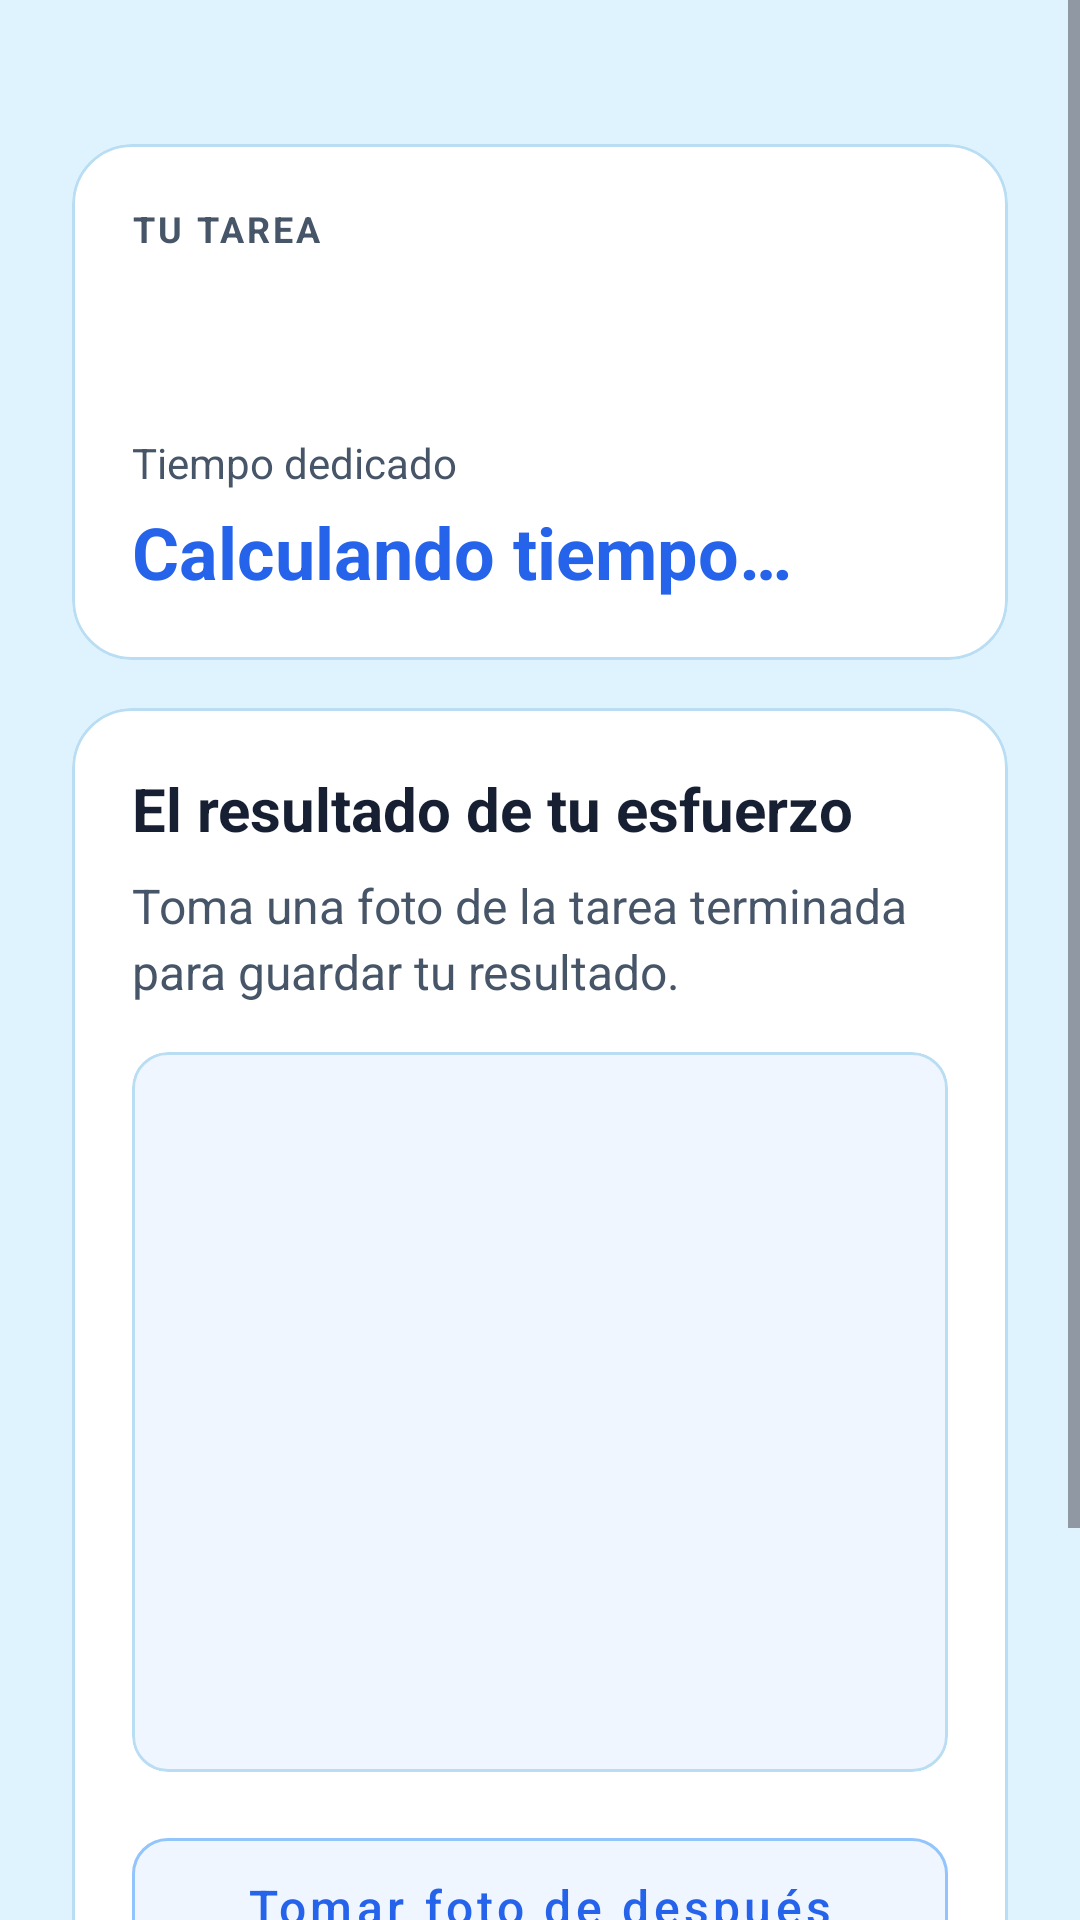

This screen was rendered from an Android layout file. Write that file and the resources it references.
<!-- AndroidManifest.xml: application theme Theme.Procrastinot -->
<!-- res/layout/activity_finalizar_tarea.xml -->
<?xml version="1.0" encoding="utf-8"?>
<androidx.constraintlayout.widget.ConstraintLayout
    xmlns:android="http://schemas.android.com/apk/res/android"
    xmlns:app="http://schemas.android.com/apk/res-auto"
    xmlns:tools="http://schemas.android.com/tools"
    android:id="@+id/main"
    android:layout_width="match_parent"
    android:layout_height="match_parent"
    android:background="#DFF3FF"
    tools:context=".views.FinalizarTareaActivity">

    <ScrollView
        android:id="@+id/scrollFinalizarTarea"
        android:layout_width="0dp"
        android:layout_height="0dp"
        android:fillViewport="true"
        android:clipToPadding="false"
        app:layout_constraintBottom_toBottomOf="parent"
        app:layout_constraintEnd_toEndOf="parent"
        app:layout_constraintStart_toStartOf="parent"
        app:layout_constraintTop_toTopOf="parent">

        <LinearLayout
            android:id="@+id/layoutFinalizarTarea"
            android:layout_width="match_parent"
            android:layout_height="wrap_content"
            android:orientation="vertical"
            android:padding="24dp">

            
            <com.google.android.material.card.MaterialCardView
                android:layout_width="match_parent"
                android:layout_height="wrap_content"
                android:layout_marginTop="24dp"
                app:cardBackgroundColor="#FFFFFF"
                app:cardCornerRadius="20dp"
                app:cardElevation="0dp"
                app:strokeColor="#B9DDF3"
                app:strokeWidth="1dp">

                <LinearLayout
                    android:layout_width="match_parent"
                    android:layout_height="wrap_content"
                    android:orientation="vertical"
                    android:padding="20dp">

                    <TextView
                        android:layout_width="match_parent"
                        android:layout_height="wrap_content"
                        android:text="TU TAREA"
                        android:textColor="#475569"
                        android:textSize="12sp"
                        android:textStyle="bold"
                        android:letterSpacing="0.08" />

                    <TextView
                        android:id="@+id/txtNombreTareaFinalizar"
                        android:layout_width="match_parent"
                        android:layout_height="wrap_content"
                        android:layout_marginTop="8dp"
                        android:textColor="#172033"
                        android:textSize="24sp"
                        android:textStyle="bold"
                        tools:text="Limpiar cocina" />

                    <TextView
                        android:layout_width="match_parent"
                        android:layout_height="wrap_content"
                        android:layout_marginTop="20dp"
                        android:text="Tiempo dedicado"
                        android:textColor="#475569"
                        android:textSize="14sp" />

                    <TextView
                        android:id="@+id/txtTiempoFinal"
                        android:layout_width="match_parent"
                        android:layout_height="wrap_content"
                        android:layout_marginTop="4dp"
                        android:text="Calculando tiempo…"
                        android:textColor="#2563EB"
                        android:textSize="24sp"
                        android:textStyle="bold"
                        tools:text="00:25:18" />

                </LinearLayout>

            </com.google.android.material.card.MaterialCardView>

            
            <com.google.android.material.card.MaterialCardView
                android:layout_width="match_parent"
                android:layout_height="wrap_content"
                android:layout_marginTop="16dp"
                app:cardBackgroundColor="#FFFFFF"
                app:cardCornerRadius="20dp"
                app:cardElevation="0dp"
                app:strokeColor="#B9DDF3"
                app:strokeWidth="1dp">

                <LinearLayout
                    android:layout_width="match_parent"
                    android:layout_height="wrap_content"
                    android:orientation="vertical"
                    android:padding="20dp">

                    <TextView
                        android:layout_width="match_parent"
                        android:layout_height="wrap_content"
                        android:text="El resultado de tu esfuerzo"
                        android:textColor="#172033"
                        android:textSize="20sp"
                        android:textStyle="bold" />

                    <TextView
                        android:id="@+id/txtTituloFotoDespues"
                        android:layout_width="match_parent"
                        android:layout_height="wrap_content"
                        android:layout_marginTop="8dp"
                        android:text="Toma una foto de la tarea terminada para guardar tu resultado."
                        android:textColor="#475569"
                        android:textSize="16sp"
                        android:lineSpacingExtra="3dp" />

                    <com.google.android.material.card.MaterialCardView
                        android:layout_width="match_parent"
                        android:layout_height="240dp"
                        android:layout_marginTop="16dp"
                        app:cardBackgroundColor="#EFF6FF"
                        app:cardCornerRadius="12dp"
                        app:cardElevation="0dp"
                        app:strokeColor="#B9DDF3"
                        app:strokeWidth="1dp">

                        <ImageView
                            android:id="@+id/imgFotoDespues"
                            android:layout_width="match_parent"
                            android:layout_height="match_parent"
                            android:padding="8dp"
                            android:contentDescription="Foto de la tarea terminada"
                            android:scaleType="fitCenter"
                            tools:srcCompat="@tools:sample/backgrounds/scenic" />

                    </com.google.android.material.card.MaterialCardView>

                    <com.google.android.material.button.MaterialButton
                        android:id="@+id/btnTomarFotoDespues"
                        style="@style/Widget.MaterialComponents.Button.OutlinedButton"
                        android:layout_width="match_parent"
                        android:layout_height="wrap_content"
                        android:layout_marginTop="16dp"
                        android:minHeight="56dp"
                        android:paddingTop="12dp"
                        android:paddingBottom="12dp"
                        android:text="Tomar foto de después"
                        android:textAllCaps="false"
                        android:textColor="#2563EB"
                        android:textSize="16sp"
                        app:backgroundTint="#EFF6FF"
                        app:cornerRadius="12dp"
                        app:strokeColor="#93C5FD"
                        app:strokeWidth="1dp" />

                </LinearLayout>

            </com.google.android.material.card.MaterialCardView>

            <com.google.android.material.button.MaterialButton
                android:id="@+id/btnGuardarResultado"
                android:layout_width="match_parent"
                android:layout_height="wrap_content"
                android:layout_marginTop="24dp"
                android:layout_marginBottom="16dp"
                android:enabled="false"
                android:minHeight="56dp"
                android:paddingTop="12dp"
                android:paddingBottom="12dp"
                android:text="Confirmar foto y guardar resultado"
                android:textAllCaps="false"
                android:textColor="#FFFFFF"
                android:textSize="16sp"
                android:textStyle="bold"
                app:backgroundTint="#2563EB"
                app:cornerRadius="12dp" />

        </LinearLayout>

    </ScrollView>

</androidx.constraintlayout.widget.ConstraintLayout>
<!-- resources referenced by this layout -->
<resources>
  <style name="Theme.Procrastinot" parent="Base.Theme.Procrastinot" />
  <style name="Base.Theme.Procrastinot" parent="Theme.Material3.DayNight.NoActionBar">
          
          
      </style>
</resources>
